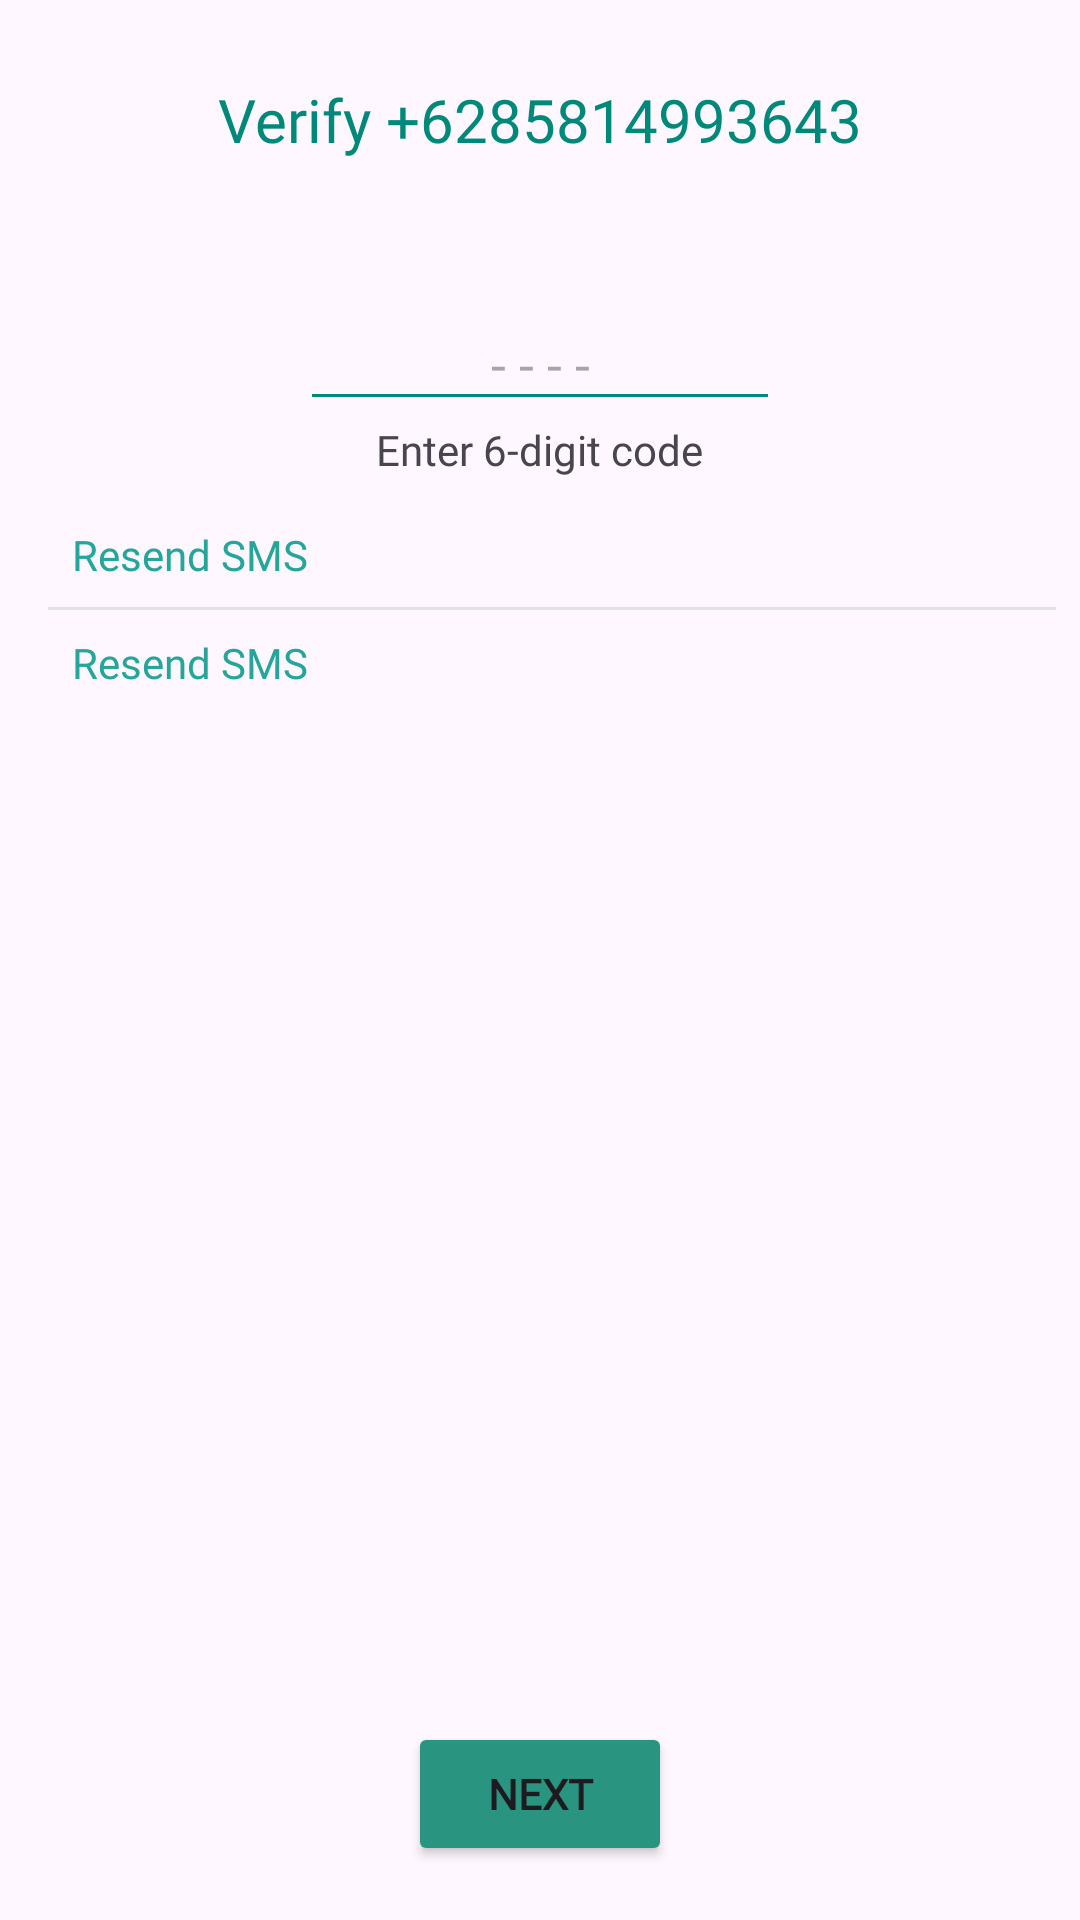

Here is an Android app screen rendered from its layout file. Give the layout XML and the strings, colors and styles it references.
<!-- AndroidManifest.xml: application theme Theme.ChatApp -->
<!-- res/layout/activity_phone_number_verifiy.xml -->
<?xml version="1.0" encoding="utf-8"?>
<RelativeLayout xmlns:android="http://schemas.android.com/apk/res/android"
    xmlns:app="http://schemas.android.com/apk/res-auto"
    xmlns:tools="http://schemas.android.com/tools"
    android:layout_width="match_parent"
    android:layout_height="match_parent"
    android:orientation="vertical"
    android:padding="8dp"
    tools:context=".Activity.PhoneNumber_Verifiy">

    <androidx.appcompat.widget.Toolbar
        android:id="@+id/toolbar"
        android:layout_width="match_parent"
        android:layout_height="?attr/actionBarSize">

        <TextView
            android:id="@+id/toolbar_title_input_numbers"
            android:layout_width="wrap_content"
            android:layout_height="wrap_content"
            android:layout_gravity="center"
            android:text="@string/verify_6285814993643"
            android:fontFamily="@font/spartan_bold"
            android:textAppearance="@style/TextAppearance.AppCompat.Widget.ActionBar.Title"
            android:textColor="#00897b" />

    </androidx.appcompat.widget.Toolbar>

    <TextView
        android:id="@+id/tv_wating_text"
        android:layout_width="wrap_content"
        android:layout_height="wrap_content"
        android:layout_below="@id/toolbar"
        android:layout_centerHorizontal="true"
        android:layout_marginLeft="16dp"
        android:layout_marginRight="16dp"
        android:gravity="center"
        android:fontFamily="@font/spartan_bold"
        tools:text="@string/waiting_to_automatically_detect_an_sms_sent_to_6285814993643_wrong_number" />

    <EditText
        android:id="@+id/et_verification_code"
        android:layout_width="160dp"
        android:layout_height="wrap_content"
        android:layout_below="@id/tv_wating_text"
        android:layout_centerHorizontal="true"
        android:layout_marginTop="8dp"
        android:hint="@string/hint"
        android:fontFamily="@font/spartan_bold"
        android:inputType="number"
        android:textAlignment="center"
        android:maxLength="6"
        android:backgroundTint="#00887A"
        android:textSize="18sp" />

    <TextView
        android:id="@+id/tv_contoh"
        android:layout_width="wrap_content"
        android:layout_height="wrap_content"
        android:layout_below="@id/et_verification_code"
        android:layout_centerHorizontal="true"
        android:fontFamily="@font/spartan_bold"
        android:text="@string/enter_6_digit_code" />

    <LinearLayout
        android:layout_width="match_parent"
        android:layout_height="wrap_content"
        android:layout_below="@id/tv_contoh"
        android:layout_marginStart="8dp"
        android:layout_marginTop="8dp"
        android:fontFamily="@font/spartan_bold"
        android:orientation="vertical">

    <RelativeLayout
        android:layout_width="match_parent"
        android:layout_height="wrap_content"
        android:padding="8dp">

    <TextView
        android:id="@+id/tv_resend_sms"
        android:layout_width="wrap_content"
        android:layout_height="wrap_content"
        android:drawablePadding="10dp"
        android:text="@string/resend_sms"
        android:fontFamily="@font/spartan_bold"
        android:textColor="#26A69A"
        app:drawableLeftCompat="@drawable/ic_chat_black_24dp" />

    <TextView
        android:id="@+id/tv_countdown_sms"
        android:layout_width="wrap_content"
        android:layout_height="wrap_content"
        android:fontFamily="@font/spartan_bold"
        android:layout_alignParentRight="true"
        tools:text="1:03"
        android:layout_alignParentEnd="true" />
    </RelativeLayout>

    <View
        android:layout_width="match_parent"
        android:layout_height="1dp"
        android:background="#E2E2E2" />

    <RelativeLayout
        android:layout_width="match_parent"
        android:layout_height="wrap_content"
        android:padding="8dp">
    <TextView
        android:id="@+id/tv_call_me"
        android:layout_width="wrap_content"
        android:layout_height="wrap_content"
        android:drawableLeft="@drawable/ic_phone_black_green_24dp"
        android:drawablePadding="10dp"
        android:fontFamily="@font/spartan_bold"
        android:text="Resend SMS"
        android:textColor="#26A69A" />
    <TextView
        android:id="@+id/tv_countdown_call"
        android:layout_width="wrap_content"
        android:layout_height="wrap_content"
        android:layout_alignParentRight="true"
        android:fontFamily="@font/spartan_bold"
        tools:text="1:03"
        android:layout_alignParentEnd="true" />
    </RelativeLayout>
    </LinearLayout>
    <Button
        android:id="@+id/btn_next"
        android:layout_width="wrap_content"
        android:layout_height="wrap_content"
        android:layout_alignParentBottom="true"
        android:layout_marginHorizontal="14dp"
        android:layout_marginBottom="10dp"
        android:layout_centerHorizontal="true"
        android:text="@string/next"
        android:fontFamily="@font/spartan_bold"
        android:textStyle="bold"
        android:backgroundTint="@color/green"/>

</RelativeLayout>
<!-- resources referenced by this layout -->
<resources>
  <color name="green">#299580</color>
  <string name="enter_6_digit_code">Enter 6-digit code</string>
  <string name="hint"> -  -  -  -</string>
  <string name="next">Next</string>
  <string name="resend_sms">Resend SMS</string>
  <string name="verify_6285814993643">Verify +6285814993643</string>
  <string name="waiting_to_automatically_detect_an_sms_sent_to_6285814993643_wrong_number">Waiting to automatically detect an SMS sent to +6285814993643. Wrong number?</string>
  <style name="Theme.ChatApp" parent="Base.Theme.ChatApp" />
  <style name="Base.Theme.ChatApp" parent="Theme.Material3.DayNight.NoActionBar">
          
          <item name="colorPrimary">@color/teal_700</item>
          <item name="colorPrimaryVariant">@color/teal_700</item>
          <item name="colorOnPrimary">@color/white</item>
          
          <item name="colorSecondary">@color/teal_700</item>
          <item name="colorSecondaryVariant">@color/teal_700</item>
          <item name="colorOnSecondary">@color/black</item>
          
          <item name="android:statusBarColor">?attr/colorPrimaryVariant</item>
      </style>
  <color name="teal_700">#FF018786</color>
  <color name="white">#FFFFFFFF</color>
  <color name="black">#FF000000</color>
</resources>
